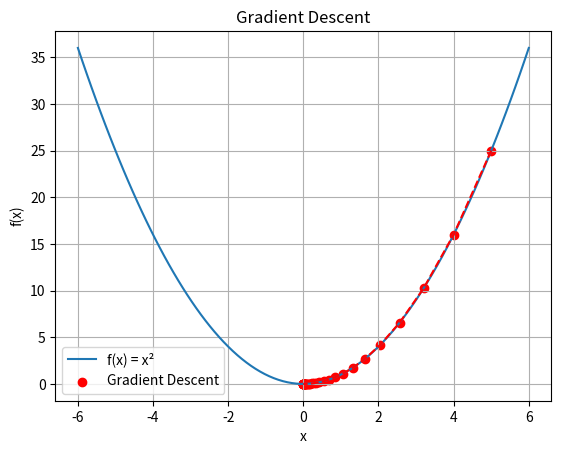

The matplotlib source for this figure:
import numpy as np
import matplotlib.pyplot as plt

#function
def f(x):
  return x ** 2


#Derivative
def gradient(x):
  return 2 * x


x = 5

# Learning rate
learning_rate = 0.1

history = []


# Gradient Descent
for i in range(40):
  history.append(x)

  x = x - learning_rate * gradient(x)


print("Minimum x =", x)

# สร้างกราฟ function
x_values = np.linspace(-6, 6, 100)

plt.plot(
    x_values,
    f(x_values),
    label="f(x) = x²"
)

history = np.array(history) # จุดที่ Gradient Descent เดินผ่าน

plt.scatter(
    history,
    f(history),
    color="red",
    label="Gradient Descent"
)

# เส้นเชื่อมแต่ละจุด
plt.plot(
    history,
    f(history),
    color="red",
    linestyle="--"
)

plt.xlabel("x")
plt.ylabel("f(x)")
plt.title("Gradient Descent")

plt.legend()
plt.grid()

plt.show()
